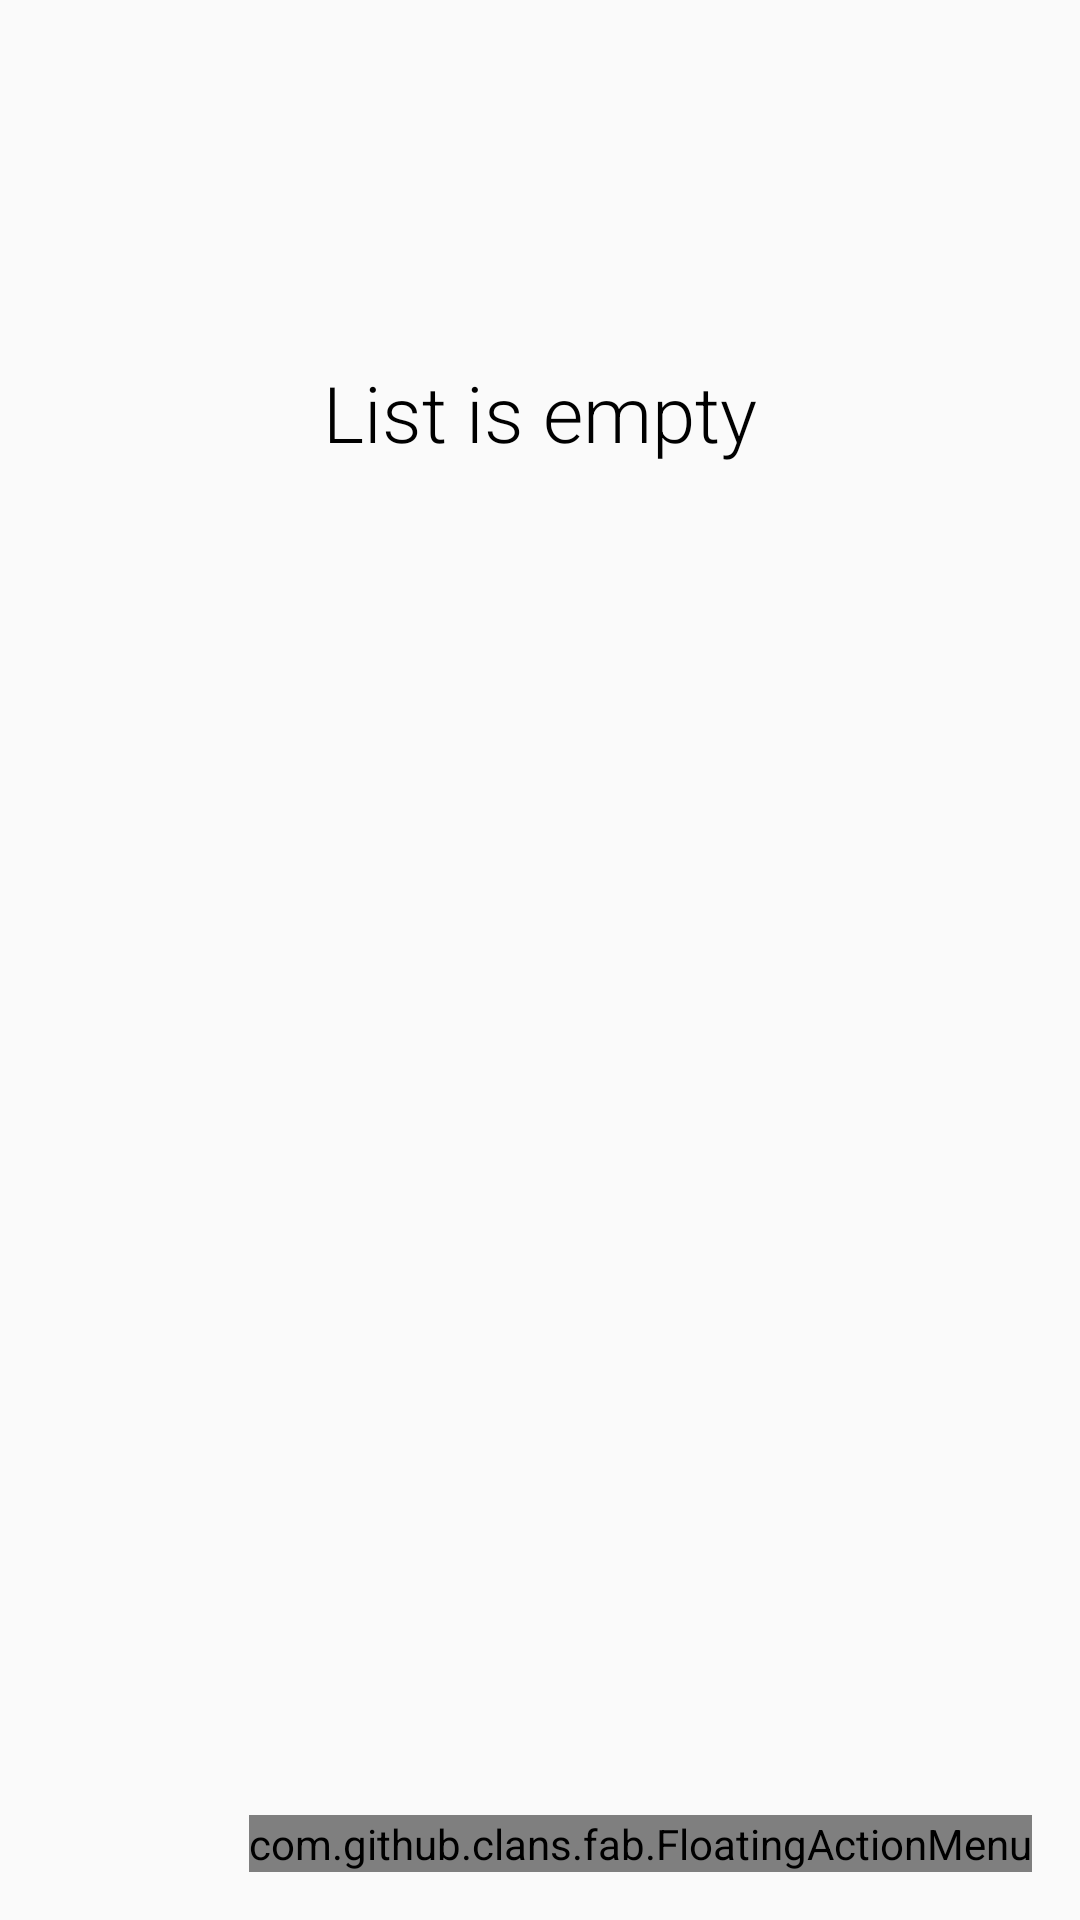

Write the Android layout XML for this screen, with the resource values it uses.
<!-- AndroidManifest.xml: application theme AppTheme -->
<!-- res/layout/activity_new_note.xml -->
<?xml version="1.0" encoding="utf-8"?>
<android.support.design.widget.CoordinatorLayout
    android:id="@+id/coordinate_layout"
    xmlns:android="http://schemas.android.com/apk/res/android"
    xmlns:fab="http://schemas.android.com/apk/res-auto"
    xmlns:ads="http://schemas.android.com/apk/res-auto"
    xmlns:tools="http://schemas.android.com/tools"
    android:layout_width="match_parent"
    android:layout_height="match_parent"
    tools:context="view.NewNoteActivity">

        <include layout="@layout/content_memo"/>

        <com.github.clans.fab.FloatingActionMenu
            android:id="@+id/fab"
            android:layout_width="wrap_content"
            android:layout_height="wrap_content"
            android:layout_gravity="bottom|end"
            android:layout_margin="16dp"
            fab:menu_colorPressed="#232323"
            fab:menu_colorNormal="@color/fabBtnB"
            fab:menu_labels_style="@style/fabLabel">

            <com.github.clans.fab.FloatingActionButton
                android:id="@+id/newMemoBtn"
                android:layout_width="wrap_content"
                android:layout_height="wrap_content"
                android:src="@drawable/ic_add_white_24dp"
                fab:menu_colorPressed="#232323"
                fab:fab_size="mini"
                fab:fab_label="New memo"
                fab:fab_colorNormal="@color/fabBtnB"/>

            <com.github.clans.fab.FloatingActionButton
                android:id="@+id/secretMemoBtn"
                android:layout_width="wrap_content"
                android:layout_height="wrap_content"
                android:src="@drawable/ic_lock_outline_white_24dp"
                fab:menu_colorPressed="#232323"
                fab:fab_size="mini"
                fab:fab_label="Locked memo"
                fab:fab_colorNormal="@color/fabBtnB"/>

            
                
                
                
                
                
                
                
                

            
                
                
                
                
                
                
                
                

        </com.github.clans.fab.FloatingActionMenu>



</android.support.design.widget.CoordinatorLayout>
<!-- res/layout/content_memo.xml (included above) -->
<?xml version="1.0" encoding="utf-8"?>
<RelativeLayout xmlns:android="http://schemas.android.com/apk/res/android"
    android:layout_width="match_parent"
    android:layout_height="match_parent"
    xmlns:tools="http://schemas.android.com/tools"
    xmlns:app="http://schemas.android.com/apk/res-auto"
    app:layout_behavior="@string/appbar_scrolling_view_behavior"
    tools:context="view.NewNoteActivity"
    tools:showIn="@layout/activity_new_note">

    <android.support.v7.widget.RecyclerView
        android:id="@+id/recycler_view"
        android:layout_width="match_parent"
        android:layout_height="match_parent" />

    <TextView
        android:id="@+id/empty_memo_view"
        android:layout_width="wrap_content"
        android:layout_height="wrap_content"
        android:layout_centerHorizontal="true"
        android:layout_marginTop="120dp"
        android:fontFamily="sans-serif-light"
        android:text="List is empty"
        android:textColor="@color/noMemoLabelB"
        android:textSize="26sp" />


</RelativeLayout>
<!-- resources referenced by this layout -->
<resources>
  <color name="fabBtnB">#000</color>
  <color name="noMemoLabelB">#000</color>
  <!-- drawable ic_lock_outline_white_24dp (drawable) -->
  <vector android:height="24dp" android:tint="#FEFFF9"
      android:viewportHeight="24.0" android:viewportWidth="24.0"
      android:width="24dp" xmlns:android="http://schemas.android.com/apk/res/android">
      <path android:fillColor="#FF000000" android:pathData="M12,17c1.1,0 2,-0.9 2,-2s-0.9,-2 -2,-2 -2,0.9 -2,2 0.9,2 2,2zM18,8h-1L17,6c0,-2.76 -2.24,-5 -5,-5S7,3.24 7,6v2L6,8c-1.1,0 -2,0.9 -2,2v10c0,1.1 0.9,2 2,2h12c1.1,0 2,-0.9 2,-2L20,10c0,-1.1 -0.9,-2 -2,-2zM8.9,6c0,-1.71 1.39,-3.1 3.1,-3.1s3.1,1.39 3.1,3.1v2L8.9,8L8.9,6zM18,20L6,20L6,10h12v10z"/>
  </vector>
  <!-- drawable ic_power_black_24dp (drawable) -->
  <vector android:height="24dp" android:tint="#FEFFF9"
      android:viewportHeight="24.0" android:viewportWidth="24.0"
      android:width="24dp" xmlns:android="http://schemas.android.com/apk/res/android">
      <path android:fillColor="#FF000000" android:pathData="M13,3h-2v10h2L13,3zM17.83,5.17l-1.42,1.42C17.99,7.86 19,9.81 19,12c0,3.87 -3.13,7 -7,7s-7,-3.13 -7,-7c0,-2.19 1.01,-4.14 2.58,-5.42L6.17,5.17C4.23,6.82 3,9.26 3,12c0,4.97 4.03,9 9,9s9,-4.03 9,-9c0,-2.74 -1.23,-5.18 -3.17,-6.83z"/>
  </vector>
  <!-- drawable ic_settings_white_24dp (drawable) -->
  <vector android:height="24dp" android:tint="#FEFFF9"
      android:viewportHeight="24.0" android:viewportWidth="24.0"
      android:width="24dp" xmlns:android="http://schemas.android.com/apk/res/android">
      <path android:fillColor="#FF000000" android:pathData="M19.43,12.98c0.04,-0.32 0.07,-0.64 0.07,-0.98s-0.03,-0.66 -0.07,-0.98l2.11,-1.65c0.19,-0.15 0.24,-0.42 0.12,-0.64l-2,-3.46c-0.12,-0.22 -0.39,-0.3 -0.61,-0.22l-2.49,1c-0.52,-0.4 -1.08,-0.73 -1.69,-0.98l-0.38,-2.65C14.46,2.18 14.25,2 14,2h-4c-0.25,0 -0.46,0.18 -0.49,0.42l-0.38,2.65c-0.61,0.25 -1.17,0.59 -1.69,0.98l-2.49,-1c-0.23,-0.09 -0.49,0 -0.61,0.22l-2,3.46c-0.13,0.22 -0.07,0.49 0.12,0.64l2.11,1.65c-0.04,0.32 -0.07,0.65 -0.07,0.98s0.03,0.66 0.07,0.98l-2.11,1.65c-0.19,0.15 -0.24,0.42 -0.12,0.64l2,3.46c0.12,0.22 0.39,0.3 0.61,0.22l2.49,-1c0.52,0.4 1.08,0.73 1.69,0.98l0.38,2.65c0.03,0.24 0.24,0.42 0.49,0.42h4c0.25,0 0.46,-0.18 0.49,-0.42l0.38,-2.65c0.61,-0.25 1.17,-0.59 1.69,-0.98l2.49,1c0.23,0.09 0.49,0 0.61,-0.22l2,-3.46c0.12,-0.22 0.07,-0.49 -0.12,-0.64l-2.11,-1.65zM12,15.5c-1.93,0 -3.5,-1.57 -3.5,-3.5s1.57,-3.5 3.5,-3.5 3.5,1.57 3.5,3.5 -1.57,3.5 -3.5,3.5z"/>
  </vector>
  <style name="fabLabel">
          <item name="android:background">@drawable/fab_label_background</item>
      </style>
  <style name="AppTheme" parent="Theme.AppCompat.Light.NoActionBar">
          
          <item name="colorPrimary">@color/colorPrimary</item>
          <item name="colorPrimaryDark">@color/colorPrimaryDark</item>
          <item name="colorAccent">@color/colorAccent</item>
      </style>
  <color name="colorPrimary">#FFC107</color>
  <color name="colorPrimaryDark">#000</color>
  <color name="colorAccent">#000</color>
</resources>
